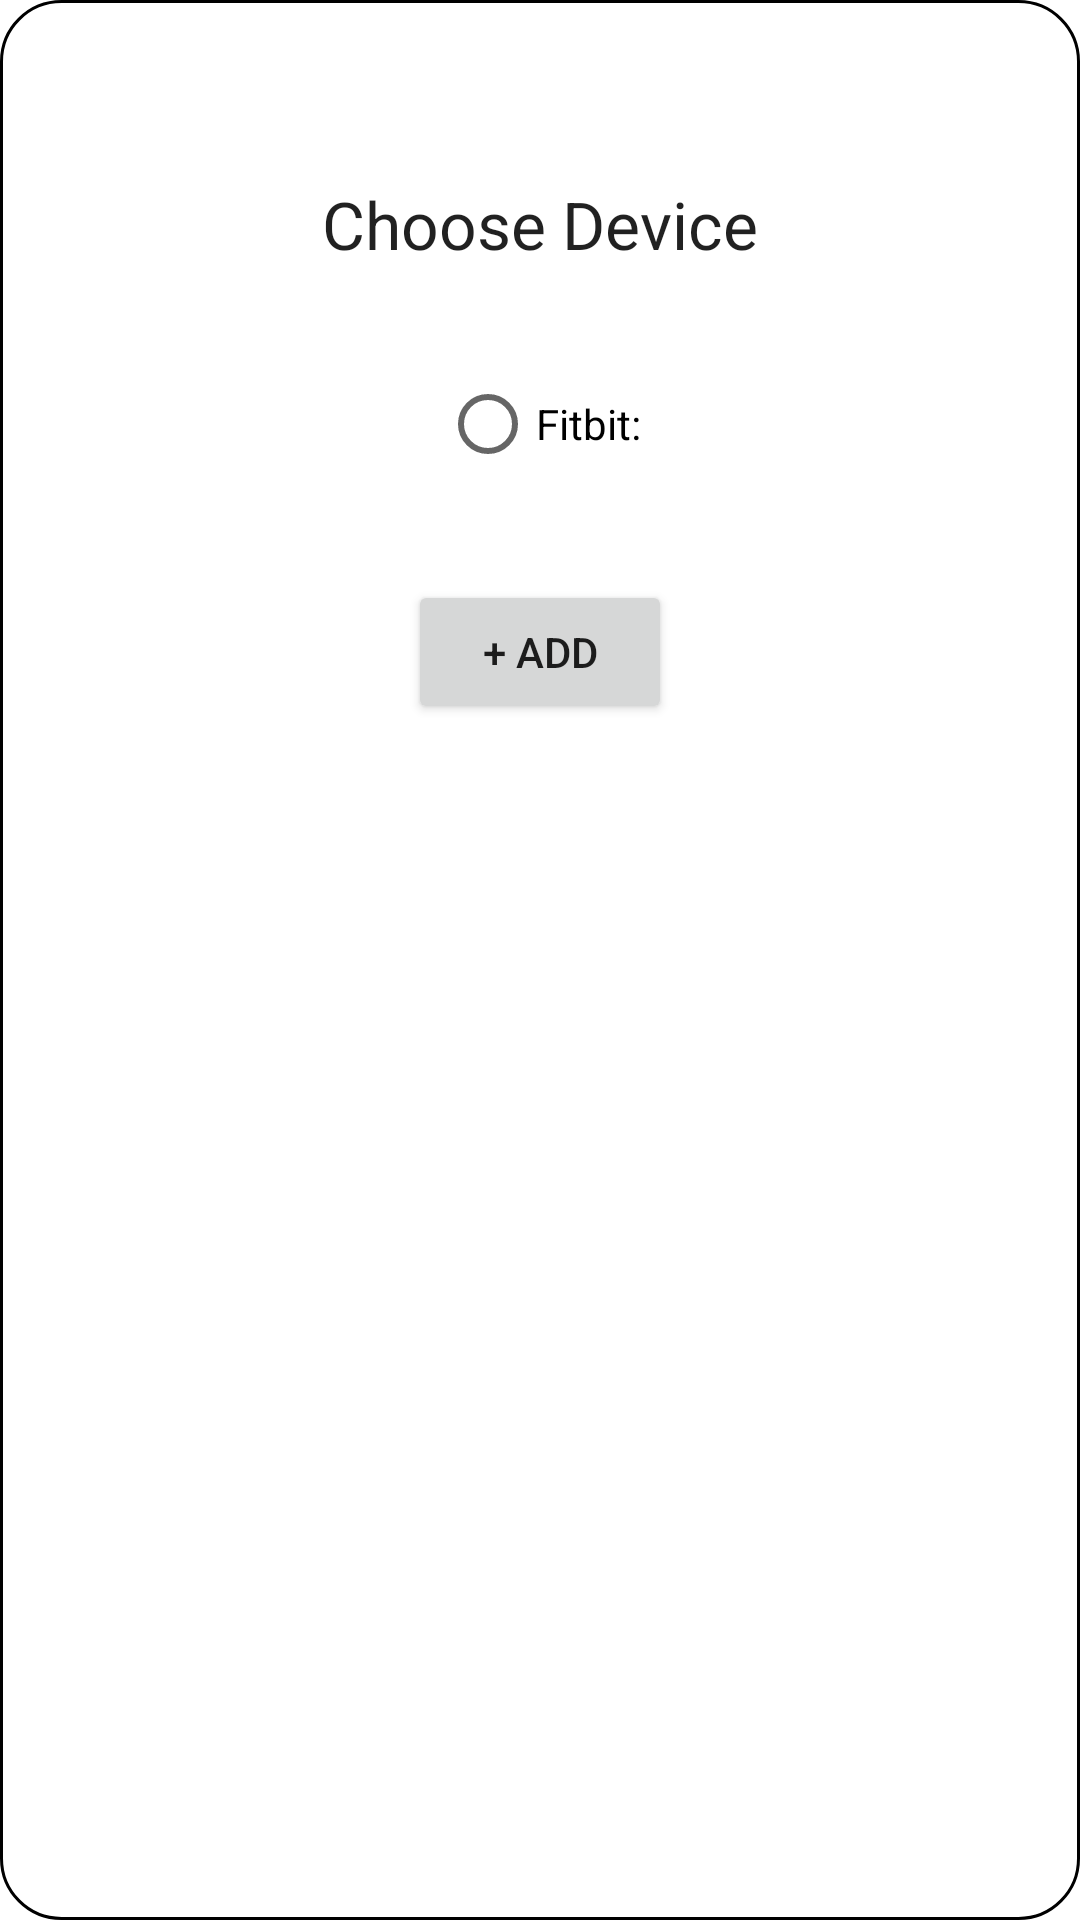

The Android layout XML behind this screen, and the referenced resources:
<!-- AndroidManifest.xml: application theme Theme.MindYourBubble -->
<!-- res/layout/add_device_popup.xml -->
<?xml version="1.0" encoding="utf-8"?>
<androidx.constraintlayout.widget.ConstraintLayout xmlns:android="http://schemas.android.com/apk/res/android"
    xmlns:app="http://schemas.android.com/apk/res-auto"
    xmlns:tools="http://schemas.android.com/tools"
    android:layout_width="match_parent"
    android:layout_height="match_parent"
    android:background="@drawable/rounded_corner"
    android:padding="10dp">

    <TextView
        android:id="@+id/SocialPopupLabel"
        android:layout_width="wrap_content"
        android:layout_height="wrap_content"
        android:layout_marginTop="50dp"
        android:text="@string/choose_device"
        android:textAppearance="@style/TextAppearance.AppCompat.Large"
        app:layout_constraintEnd_toEndOf="parent"
        app:layout_constraintStart_toStartOf="parent"
        app:layout_constraintTop_toTopOf="parent" />

    <RadioButton
        android:id="@+id/PopupButton"
        android:layout_width="wrap_content"
        android:layout_height="wrap_content"
        android:layout_marginTop="28dp"
        android:text="@string/device_default"
        app:layout_constraintEnd_toEndOf="@+id/SocialPopupLabel"
        app:layout_constraintStart_toStartOf="@+id/SocialPopupLabel"
        app:layout_constraintTop_toBottomOf="@+id/SocialPopupLabel" />

    <Button
        android:id="@+id/SocialAdd"
        android:layout_width="wrap_content"
        android:layout_height="wrap_content"
        android:layout_marginTop="28dp"
        android:text="@string/add_device_popup"
        app:layout_constraintEnd_toEndOf="@+id/SocialPopupLabel"
        app:layout_constraintStart_toStartOf="@+id/SocialPopupLabel"
        app:layout_constraintTop_toBottomOf="@+id/PopupButton" />
</androidx.constraintlayout.widget.ConstraintLayout>
<!-- resources referenced by this layout -->
<resources>
  <!-- drawable rounded_corner (drawable) -->
  <?xml version="1.0" encoding="utf-8"?>
  <shape xmlns:android="http://schemas.android.com/apk/res/android" >
      <stroke
          android:width="1dp"
          android:color="#000000" />
  
      <solid android:color="#ffffff" />
  
      <padding
          android:left="1dp"
          android:right="1dp"
          android:bottom="1dp"
          android:top="1dp" />
  
      <corners android:radius="20dp" />
  </shape>
  <string name="add_device_popup">+ Add</string>
  <string name="choose_device">Choose Device</string>
  <string name="device_default">Fitbit:</string>
  <style name="Theme.MindYourBubble" parent="Theme.MaterialComponents.Light.NoActionBar">
          
          <item name="colorPrimary">@color/purple_500</item>
          <item name="colorPrimaryVariant">@color/purple_700</item>
          <item name="colorOnPrimary">@color/white</item>
          
          <item name="colorSecondary">@color/teal_200</item>
          <item name="colorSecondaryVariant">@color/teal_700</item>
          <item name="colorOnSecondary">@color/black</item>
          
          <item name="android:statusBarColor" tools:targetApi="l">?attr/colorPrimaryVariant</item>
          
      </style>
  <!-- not gathered from this repository: default colours our renderer supplied (Android Studio template values) -->
  <color name="purple_500">#FF6200EE</color>
  <color name="purple_700">#FF3700B3</color>
  <color name="teal_200">#FF03DAC5</color>
  <color name="teal_700">#FF018786</color>
  <color name="black">#FF000000</color>
  <color name="white">#FFFFFFFF</color>
</resources>
